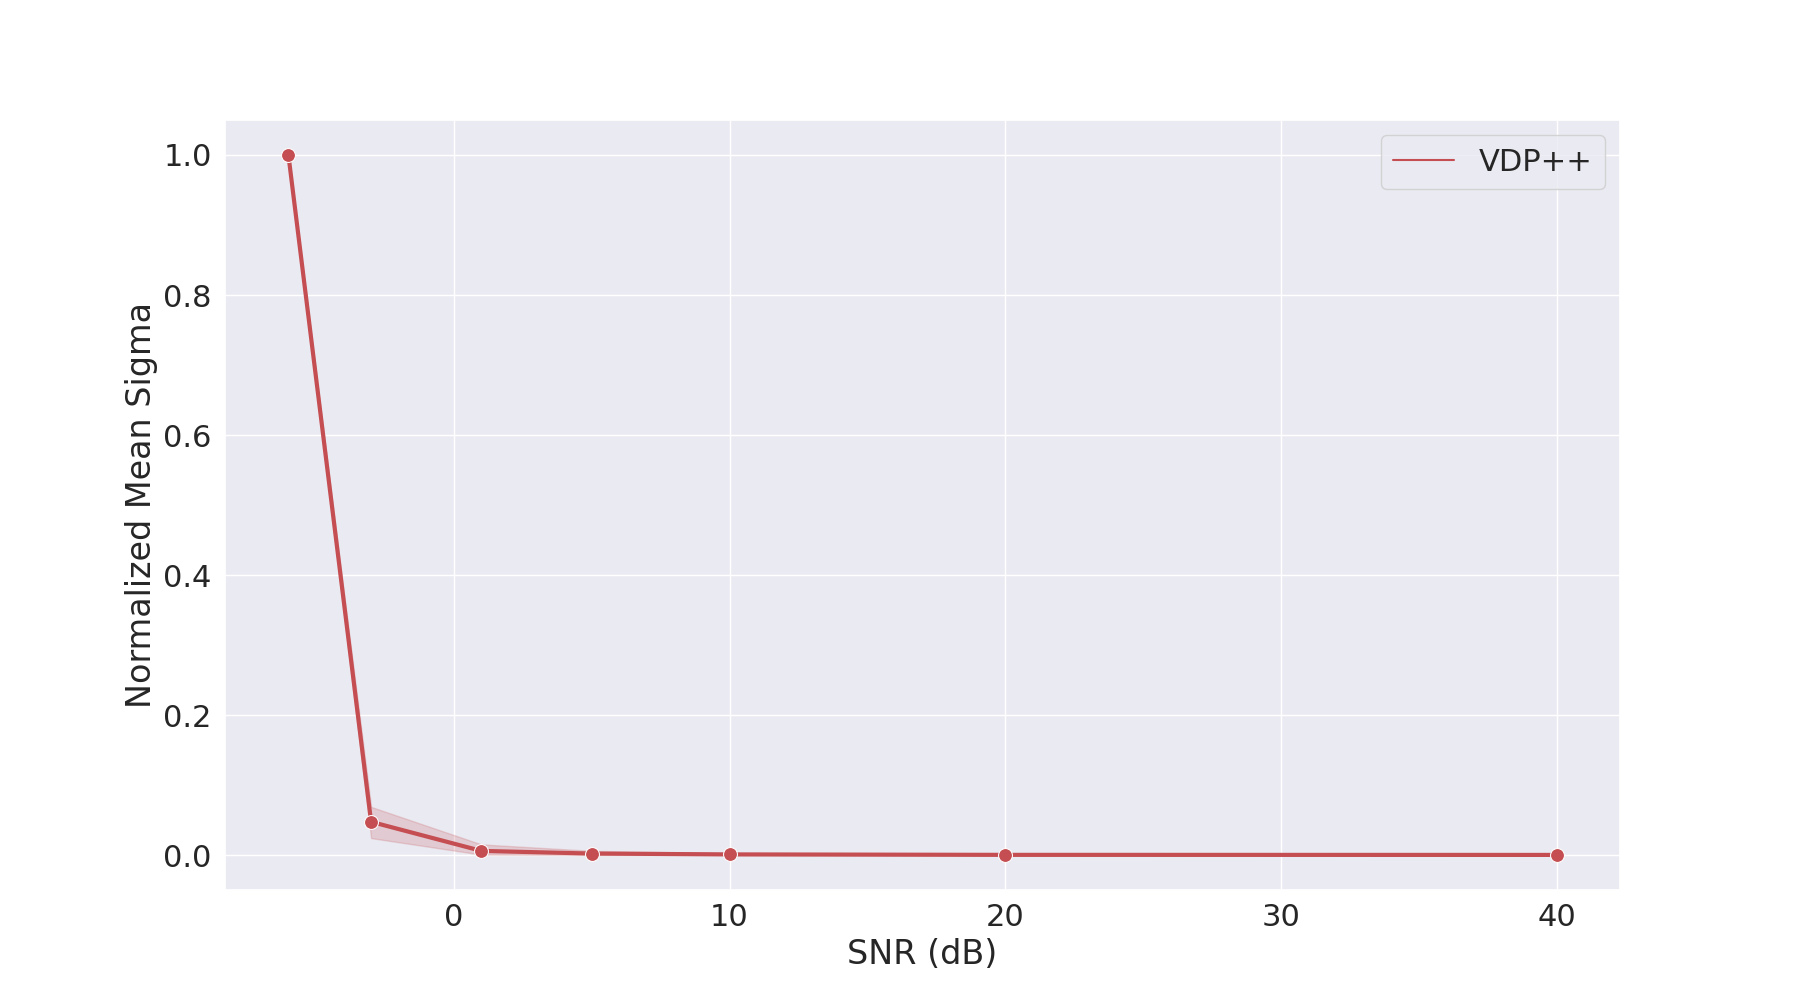

Data behind this chart, as committed beside it:
Model Type, Checkpoint, SNR (dB), Mean Sigma
ModelType.VDPCIFAR10, 2kqf8ewj, -6, 649962299850752
ModelType.VDPCIFAR10, 2kqf8ewj, -3, 797167136538624
ModelType.VDPCIFAR10, 2kqf8ewj, 1, 929957257674752
ModelType.VDPCIFAR10, 2kqf8ewj, 5, 2158905845088256.0
ModelType.VDPCIFAR10, 2kqf8ewj, 10, 829037337378816
ModelType.VDPCIFAR10, 2kqf8ewj, 20, 984798017355776
ModelType.VDPCIFAR10, 2kqf8ewj, 40, 1029399172349952.0
ModelType.VDPCIFAR10, 13kx3rx7, -6, 128090328006656
ModelType.VDPCIFAR10, 13kx3rx7, -3, 50984462057472
ModelType.VDPCIFAR10, 13kx3rx7, 1, 68626547736576
ModelType.VDPCIFAR10, 13kx3rx7, 5, 93521570693120
ModelType.VDPCIFAR10, 13kx3rx7, 10, 165282387591168
ModelType.VDPCIFAR10, 13kx3rx7, 20, 262653322723328
ModelType.VDPCIFAR10, 13kx3rx7, 40, 344311791091712
ModelType.VDPCIFAR10, 231605qm, -6, 1.226951897382912e+16
ModelType.VDPCIFAR10, 231605qm, -3, 4834329289031680.0
ModelType.VDPCIFAR10, 231605qm, 1, 5470008608030720.0
ModelType.VDPCIFAR10, 231605qm, 5, 6163835878637568.0
ModelType.VDPCIFAR10, 231605qm, 10, 4473098648682496.0
ModelType.VDPCIFAR10, 231605qm, 20, 1850658189737984.0
ModelType.VDPCIFAR10, 231605qm, 40, 1764703814549504.0
ModelType.VDPCIFAR10, mndx8nli, -6, 517972217036800
ModelType.VDPCIFAR10, mndx8nli, -3, 412222404689920
ModelType.VDPCIFAR10, mndx8nli, 1, 614104624529408
ModelType.VDPCIFAR10, mndx8nli, 5, 734428535980032
ModelType.VDPCIFAR10, mndx8nli, 10, 4105843511394304.0
ModelType.VDPCIFAR10, mndx8nli, 20, 8274091286986752.0
ModelType.VDPCIFAR10, mndx8nli, 40, 5413057341685760.0
ModelType.VDPCIFAR10, w7vu4kt5, -6, 444150755360768
ModelType.VDPCIFAR10, w7vu4kt5, -3, 206730835263488
ModelType.VDPCIFAR10, w7vu4kt5, 1, 236531499401216
ModelType.VDPCIFAR10, w7vu4kt5, 5, 338745580584960
ModelType.VDPCIFAR10, w7vu4kt5, 10, 482729191800832
ModelType.VDPCIFAR10, w7vu4kt5, 20, 947932836659200
ModelType.VDPCIFAR10, w7vu4kt5, 40, 1643059200655360.0
